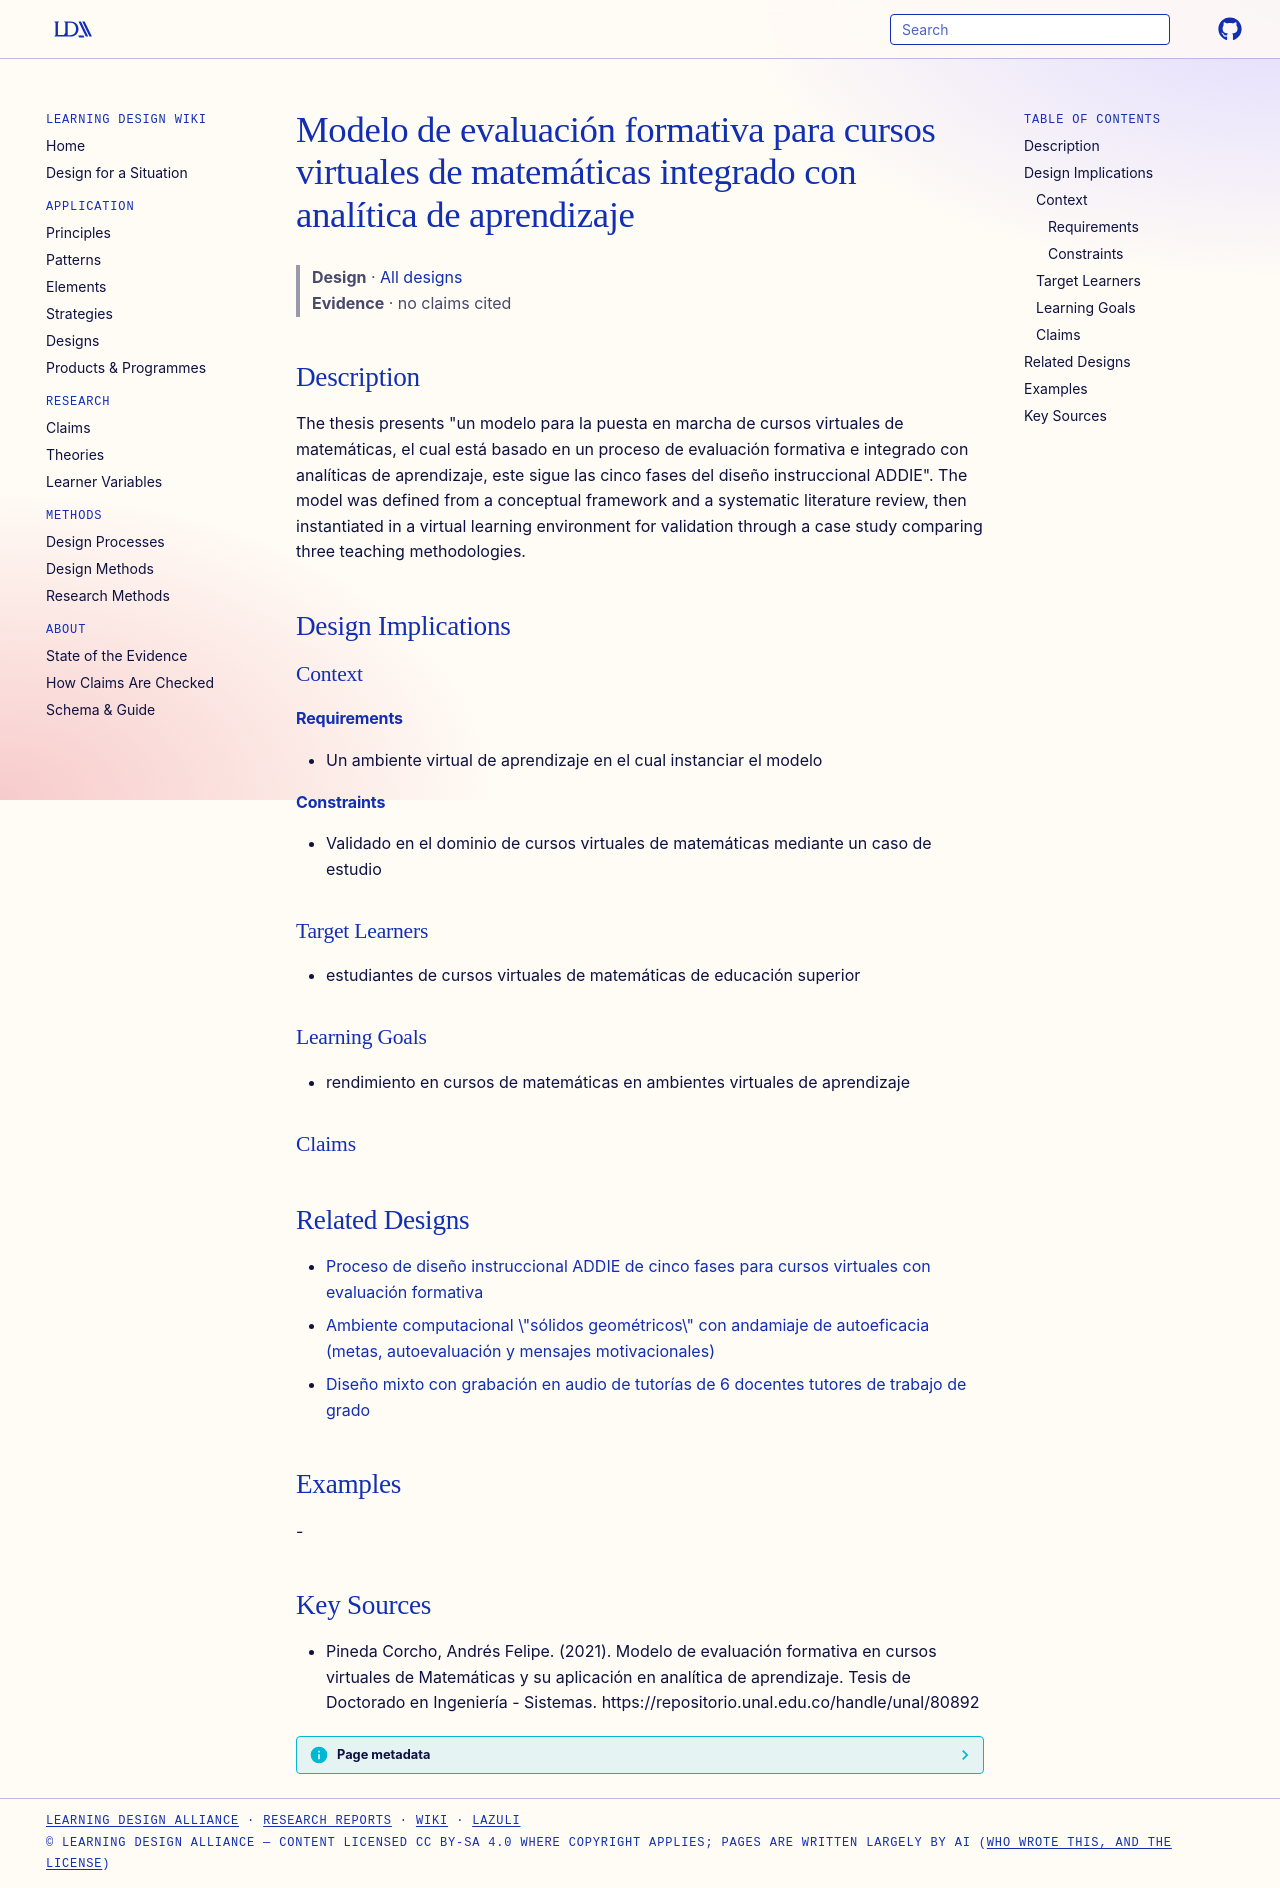

repository: Learning-Design-Alliance/learning-wiki · page: designs/modelo-evaluacion-formativa-matematicas-virtuales/index.html · generator: mkdocs

---
type: design
id: modelo-evaluacion-formativa-matematicas-virtuales
title: Modelo de evaluación formativa para cursos virtuales de matemáticas integrado con analítica de aprendizaje
description: "The thesis presents \"un modelo para la puesta en marcha de cursos virtuales de matemáticas, el cual está basado en un proceso de evaluación formativa e integrado con analíticas de aprendizaje, este sigue las cinco fas..."
status: review
generated:
  by: "process:settle-candidates"
  at: 2026-10-15
sources:
  - id: pineda-corcho-2021
    resource: "https://repositorio.unal.edu.co/handle/unal/80892"
    title: "Pineda Corcho, Andrés Felipe. (2021). Modelo de evaluación formativa en cursos virtuales de Matemáticas y su aplicación en analítica de aprendizaje. Tesis de Doctorado en Ingeniería - Sistemas. https://repositorio.unal.edu.co/handle/unal/80892"
    author: Pineda Corcho, Andrés Felipe
---

# Modelo de evaluación formativa para cursos virtuales de matemáticas integrado con analítica de aprendizaje

> **Design** · [All designs](index.md)
> **Evidence** · no claims cited

## Description
The thesis presents "un modelo para la puesta en marcha de cursos virtuales de matemáticas, el cual está basado en un proceso de evaluación formativa e integrado con analíticas de aprendizaje, este sigue las cinco fases del diseño instruccional ADDIE". The model was defined from a conceptual framework and a systematic literature review, then instantiated in a virtual learning environment for validation through a case study comparing three teaching methodologies.

## Design Implications

### Context
#### Requirements
- Un ambiente virtual de aprendizaje en el cual instanciar el modelo
#### Constraints
- Validado en el dominio de cursos virtuales de matemáticas mediante un caso de estudio

### Target Learners
- estudiantes de cursos virtuales de matemáticas de educación superior

### Learning Goals
- rendimiento en cursos de matemáticas en ambientes virtuales de aprendizaje

### Claims

## Related Designs

- [Proceso de diseño instruccional ADDIE de cinco fases para cursos virtuales con evaluación formativa](addie-cinco-fases-evaluacion-formativa-virtual.md)
- [Ambiente computacional \"sólidos geométricos\" con andamiaje de autoeficacia (metas, autoevaluación y mensajes motivacionales)](ambiente-solidos-geometricos-andamiaje-autoeficacia.md)
- [Diseño mixto con grabación en audio de tutorías de 6 docentes tutores de trabajo de grado](estudio-mixto-audio-tutorias-seis-docentes.md)

## Examples
-

## Key Sources
- Pineda Corcho, Andrés Felipe. (2021). Modelo de evaluación formativa en cursos virtuales de Matemáticas y su aplicación en analítica de aprendizaje. Tesis de Doctorado en Ingeniería - Sistemas. https://repositorio.unal.edu.co/handle/unal/80892
